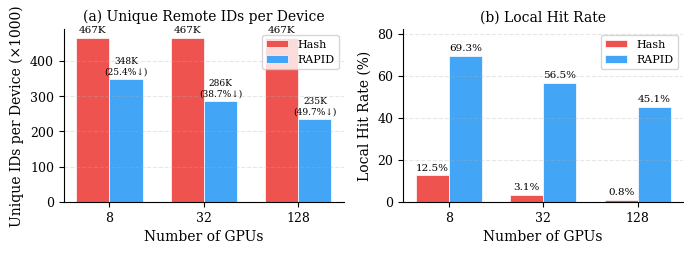

Here is the Python script that generated this plot: (Note: this script raises an exception after producing the figure.)
"""
Plot Figure 13: CPS Effectiveness (Criteo Terabyte).
Colors aligned with the bar charts in Figure 4.
"""
import matplotlib
matplotlib.use('Agg')
import matplotlib.pyplot as plt
import numpy as np
import os

OUT_DIR = "paper/sigmod_paper/new_images"

plt.rcParams.update({
    'font.size': 9,
    'axes.labelsize': 10,
    'axes.titlesize': 10,
    'legend.fontsize': 8,
    'xtick.labelsize': 9,
    'ytick.labelsize': 9,
    'figure.dpi': 300,
    'font.family': 'serif',
})

GPUS = [8, 32, 128]
GPU_LABELS = ['8', '32', '128']
X_POS = np.arange(len(GPUS))
width = 0.35

hash_unique = {8: 466629, 32: 466626, 128: 466658}
cps_unique  = {8: 348334, 32: 286018, 128: 234726}
hash_hit    = {8: 12.5,   32: 3.125,  128: 0.78}
cps_hit     = {8: 69.30,  32: 56.49,  128: 45.15}

# Colors matching bar charts: Hash/Reduction = red, RAPID/Unique-optimized = blue
COLOR_HASH  = '#EF5350'
COLOR_RAPID = '#42A5F5'

fig, (ax1, ax2) = plt.subplots(1, 2, figsize=(7, 2.6))

# (a) Unique remote IDs per device per batch
h_vals = [hash_unique[g] / 1000 for g in GPUS]
c_vals = [cps_unique[g] / 1000 for g in GPUS]

bars1 = ax1.bar(X_POS - width/2, h_vals, width, label='Hash',
                color=COLOR_HASH, edgecolor='white', linewidth=0.5)
bars2 = ax1.bar(X_POS + width/2, c_vals, width, label='RAPID',
                color=COLOR_RAPID, edgecolor='white', linewidth=0.5)

for bar, val in zip(bars1, h_vals):
    ax1.text(bar.get_x() + bar.get_width()/2, bar.get_height() + 8,
             f'{val:.0f}K', ha='center', va='bottom', fontsize=7.5)
for i, (bar, val) in enumerate(zip(bars2, c_vals)):
    pct = (1 - c_vals[i] / h_vals[i]) * 100
    ax1.text(bar.get_x() + bar.get_width()/2, bar.get_height() + 8,
             f'{val:.0f}K\n({pct:.1f}%↓)', ha='center', va='bottom', fontsize=6.5)

ax1.set_xlabel('Number of GPUs')
ax1.set_ylabel('Unique IDs per Device (×1000)')
ax1.set_xticks(X_POS)
ax1.set_xticklabels(GPU_LABELS)
ax1.legend(fontsize=8)
ax1.set_title('(a) Unique Remote IDs per Device')
ax1.grid(True, alpha=0.3, axis='y', linestyle='--')
ax1.spines['top'].set_visible(False)
ax1.spines['right'].set_visible(False)

# (b) Local hit rate
h_hit = [hash_hit[g] for g in GPUS]
c_hit = [cps_hit[g] for g in GPUS]

bars1 = ax2.bar(X_POS - width/2, h_hit, width, label='Hash',
                color=COLOR_HASH, edgecolor='white', linewidth=0.5)
bars2 = ax2.bar(X_POS + width/2, c_hit, width, label='RAPID',
                color=COLOR_RAPID, edgecolor='white', linewidth=0.5)

for bar, val in zip(bars1, h_hit):
    ax2.text(bar.get_x() + bar.get_width()/2, bar.get_height() + 1.5,
             f'{val:.1f}%', ha='center', va='bottom', fontsize=7.5)
for bar, val in zip(bars2, c_hit):
    ax2.text(bar.get_x() + bar.get_width()/2, bar.get_height() + 1.5,
             f'{val:.1f}%', ha='center', va='bottom', fontsize=7.5)

ax2.set_xlabel('Number of GPUs')
ax2.set_ylabel('Local Hit Rate (%)')
ax2.set_xticks(X_POS)
ax2.set_xticklabels(GPU_LABELS)
ax2.legend(fontsize=8)
ax2.set_title('(b) Local Hit Rate')
ax2.set_ylim(0, 82)
ax2.grid(True, alpha=0.3, axis='y', linestyle='--')
ax2.spines['top'].set_visible(False)
ax2.spines['right'].set_visible(False)

plt.tight_layout()
path = os.path.join(OUT_DIR, 'cps_effectiveness.pdf')
plt.savefig(path, bbox_inches='tight')
plt.close()
print(f"Saved: {path}")
